Image classification data set "yolo_classification_data" (MarinaNasser/Nebras_RandD on GitHub). Class labels (8): ascending colon, cecum, descending colon, hepatic flexure, rectum, sigmoid colon, splenic flexure, transverse colon.

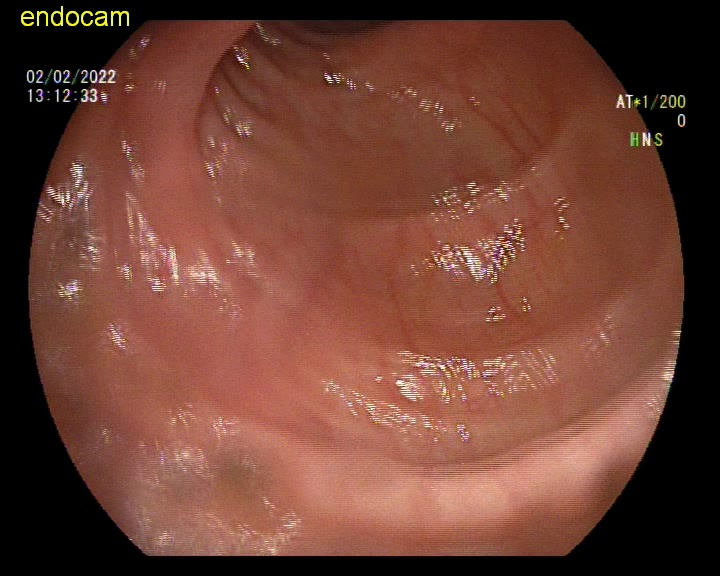
Label: descending colon

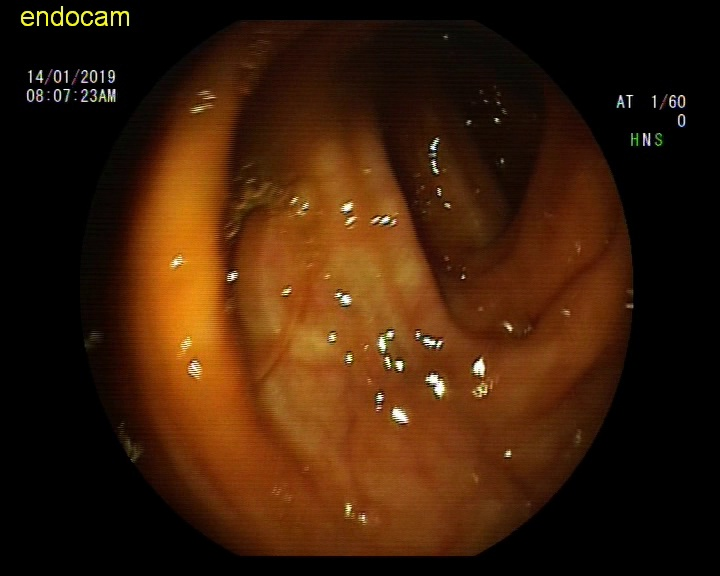
Label: ascending colon

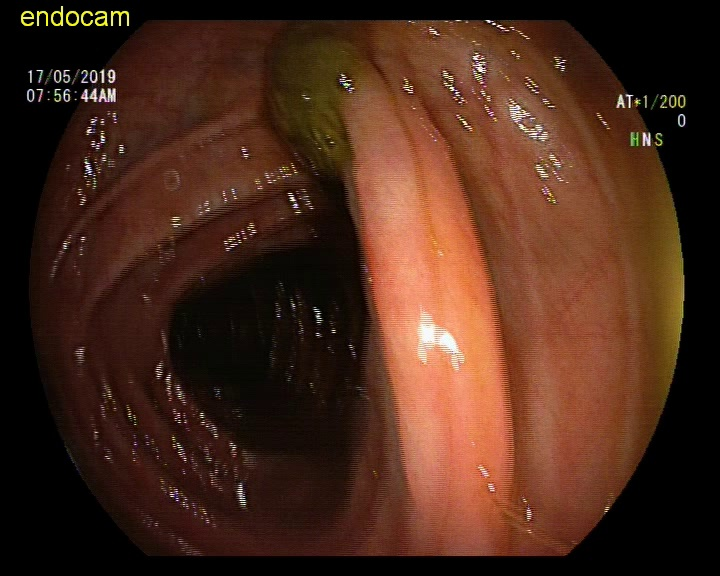
Label: rectum

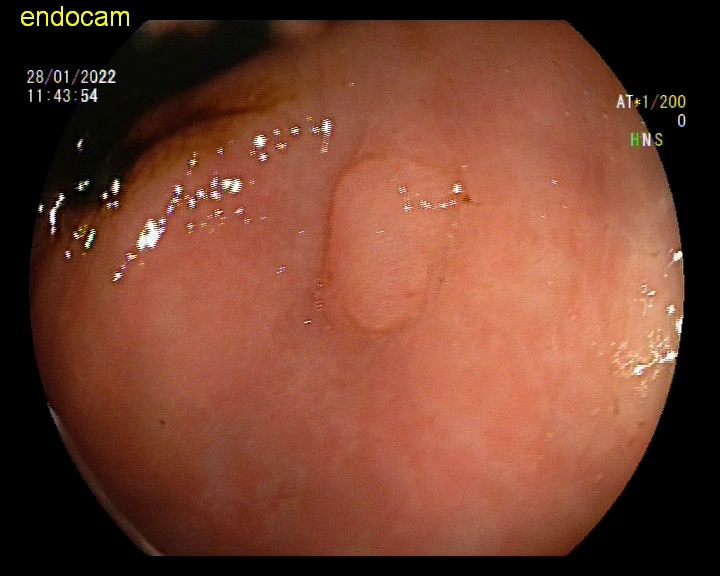
Label: ascending colon

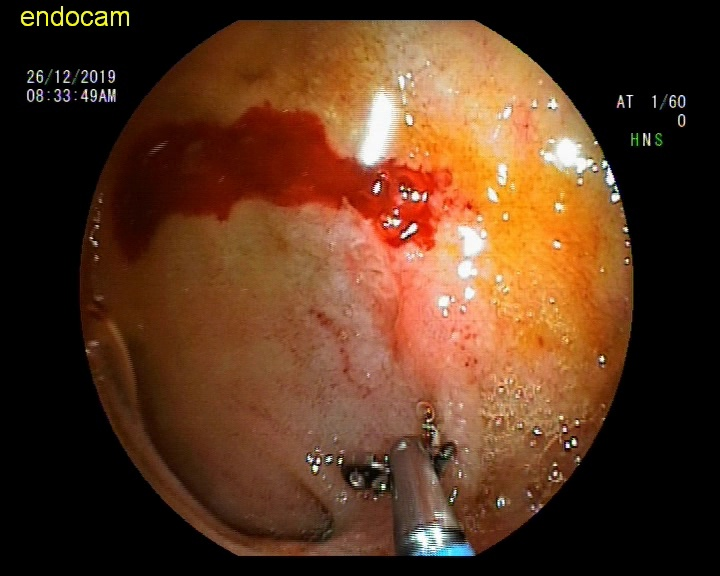
Label: hepatic flexure

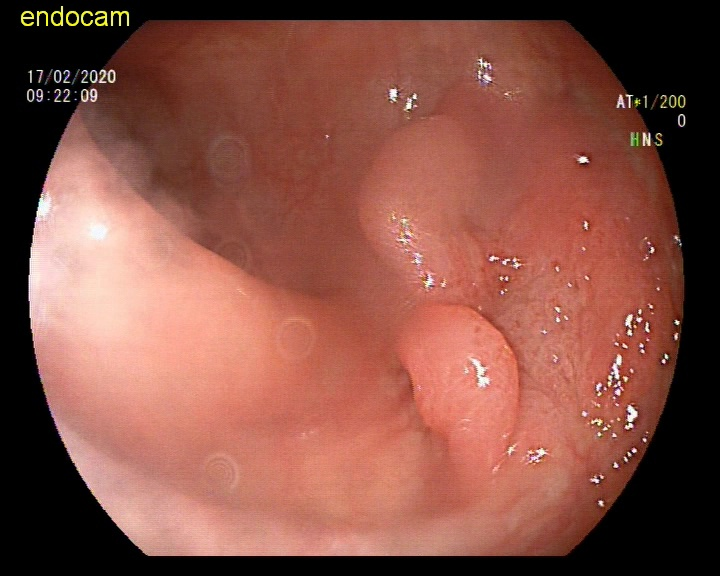
Label: sigmoid colon
